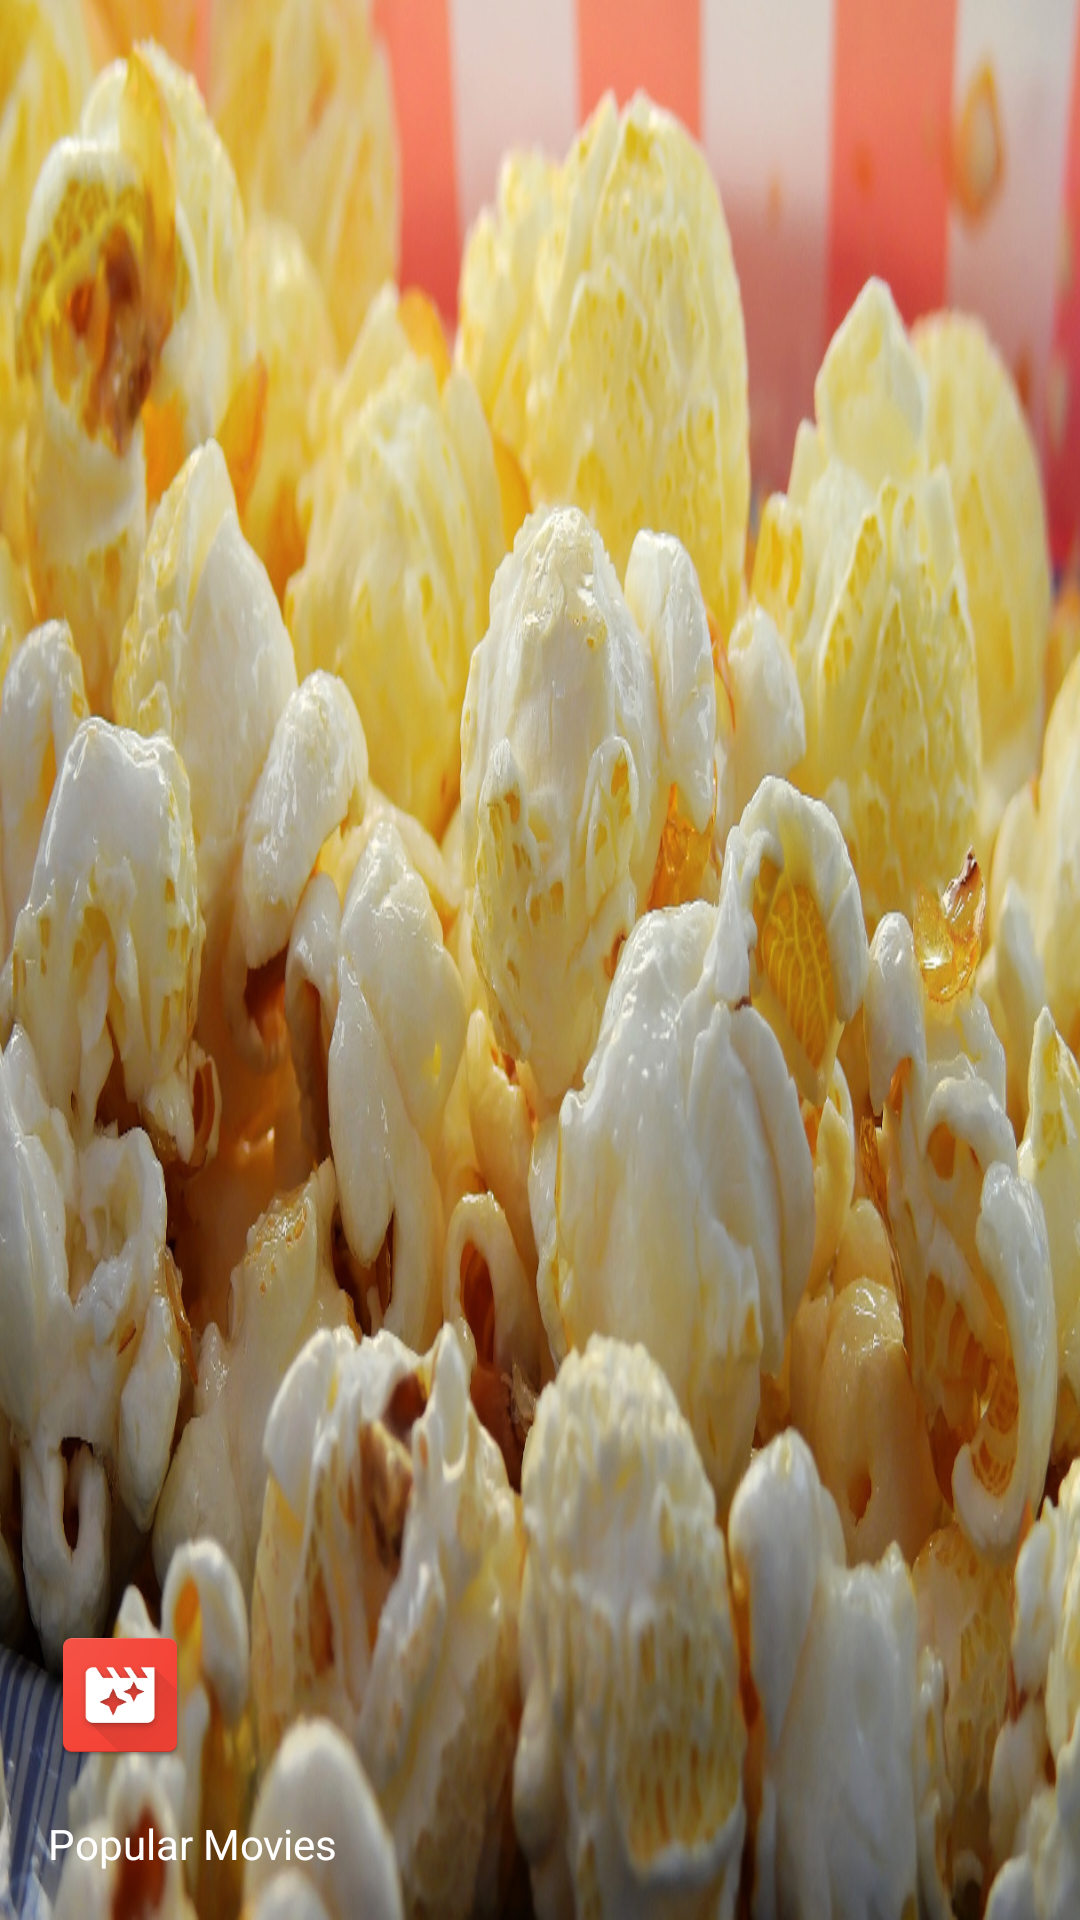

Reconstruct the res/layout file that produces this screen, plus the resources it refers to.
<!-- AndroidManifest.xml: application theme AppTheme -->
<!-- res/layout/nav_header_main.xml -->
<?xml version="1.0" encoding="utf-8"?>
<LinearLayout
    xmlns:android="http://schemas.android.com/apk/res/android"
    xmlns:app="http://schemas.android.com/apk/res-auto"
    android:layout_width="match_parent"
    android:layout_height="@dimen/nav_header_height"
    android:background="@drawable/popcorn_bg"
    android:gravity="bottom"
    android:orientation="vertical"
    android:paddingBottom="@dimen/activity_vertical_margin"
    android:paddingLeft="@dimen/activity_horizontal_margin"
    android:paddingRight="@dimen/activity_horizontal_margin"
    android:paddingTop="@dimen/activity_vertical_margin"
    android:fitsSystemWindows="true"
    android:theme="@style/ThemeOverlay.AppCompat.Dark">

    <ImageView
        android:id="@+id/imageView"
        android:layout_width="wrap_content"
        android:layout_height="wrap_content"
        android:paddingTop="@dimen/nav_header_vertical_spacing"
        app:srcCompat="@mipmap/ic_launcher"/>

    <TextView
        android:layout_width="match_parent"
        android:layout_height="wrap_content"
        android:paddingTop="@dimen/nav_header_vertical_spacing"
        android:text="@string/app_name"
        android:textAppearance="@style/TextAppearance.AppCompat.Body1"/>

</LinearLayout>
<!-- resources referenced by this layout -->
<resources>
  <dimen name="activity_horizontal_margin">16dp</dimen>
  <dimen name="activity_vertical_margin">16dp</dimen>
  <dimen name="nav_header_height">160dp</dimen>
  <dimen name="nav_header_vertical_spacing">16dp</dimen>
  <!-- drawable popcorn_bg: jpg bitmap (drawable, 277219 bytes) -->
  <!-- mipmap ic_launcher: png bitmap (mipmap-hdpi, 3945 bytes) -->
  <string name="app_name">Popular Movies</string>
  <style name="AppTheme" parent="Theme.AppCompat.NoActionBar">
          
          <item name="android:windowContentTransitions">true</item>
          <item name="android:textColor">@color/colorPrimaryText</item>
      </style>
  <color name="colorPrimaryText">#FFFFFFFF</color>
</resources>
